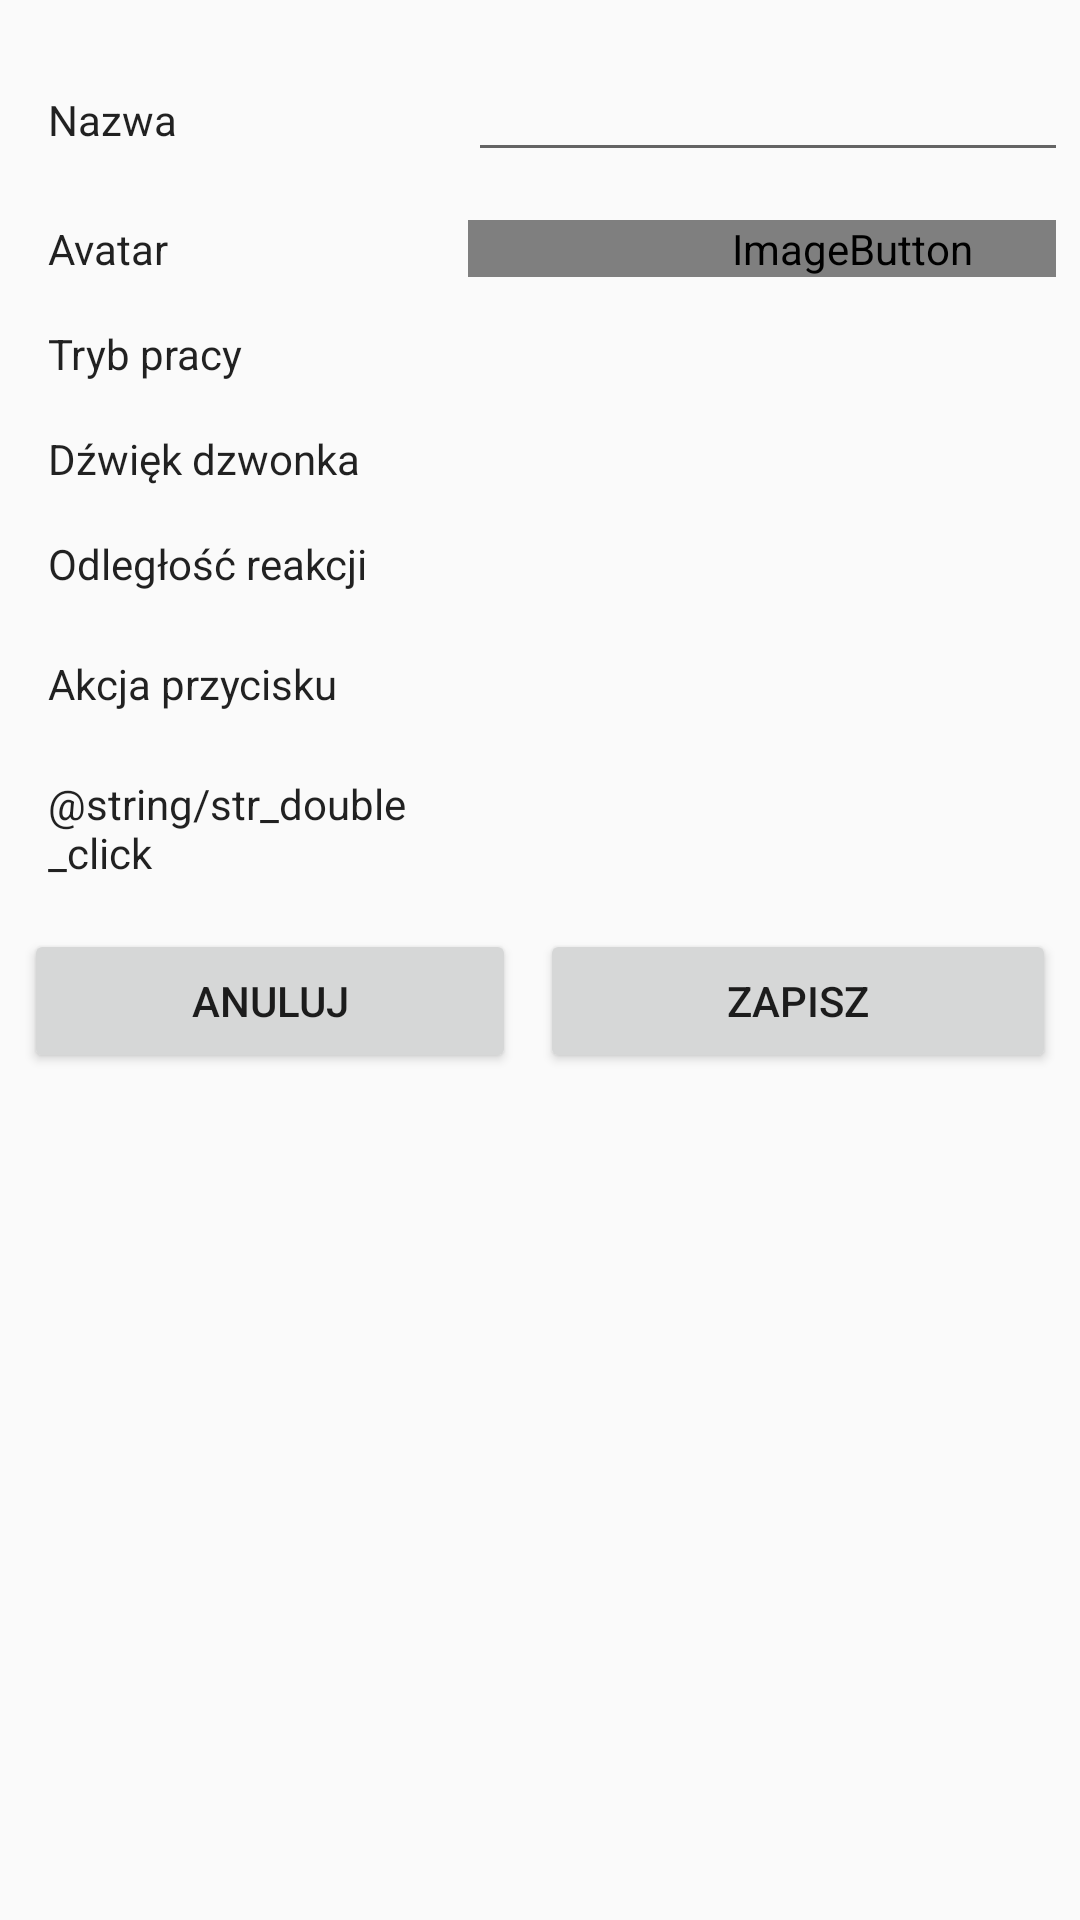

Reconstruct the res/layout file that produces this screen, plus the resources it refers to.
<!-- AndroidManifest.xml: application theme AppTheme -->
<!-- res/layout/activity_adding.xml -->
<?xml version="1.0" encoding="utf-8"?>
<android.support.constraint.ConstraintLayout xmlns:android="http://schemas.android.com/apk/res/android"
    xmlns:app="http://schemas.android.com/apk/res-auto"
    xmlns:tools="http://schemas.android.com/tools"
    android:layout_width="match_parent"
    android:layout_height="match_parent"
    tools:context="com.example.k.lokalizator3044.AddingActivity">

    <TableLayout
        android:id="@+id/add_table_layout"
        android:layout_width="match_parent"
        android:layout_height="wrap_content"
        android:padding="8dp"
        app:layout_constraintStart_toStartOf="parent"
        app:layout_constraintTop_toTopOf="parent">

        <TableRow
            android:layout_width="match_parent"
            android:layout_height="match_parent"
            tools:layout_editor_absoluteY="150dp">

            <TextView
                android:id="@+id/textView5"
                android:layout_width="wrap_content"
                android:layout_height="wrap_content"
                android:layout_marginBottom="8dp"
                android:layout_marginEnd="8dp"
                android:layout_marginStart="8dp"
                android:layout_marginTop="8dp"
                android:text="@string/str_name"
                android:textAppearance="@style/TextAppearance.AppCompat" />

            <EditText
                android:id="@+id/add_name"
                android:layout_width="wrap_content"
                android:layout_height="wrap_content"
                android:ems="10"
                android:inputType="textPersonName"
                android:layout_marginBottom="8dp"
                android:layout_marginEnd="8dp"
                android:layout_marginStart="8dp"
                android:layout_marginTop="8dp"/>
        </TableRow>

        <TableRow
            android:layout_width="match_parent"
            android:layout_height="match_parent">

            <TextView
                android:id="@+id/textView4"
                android:layout_width="wrap_content"
                android:layout_height="wrap_content"
                android:layout_marginBottom="8dp"
                android:layout_marginEnd="8dp"
                android:layout_marginStart="8dp"
                android:layout_marginTop="8dp"
                android:text="@string/str_avatar"
                android:textAppearance="@style/TextAppearance.AppCompat" />

            <ImageButton
                android:id="@+id/add_avatar"
                android:layout_width="wrap_content"
                android:layout_height="wrap_content"
                android:contentDescription="@string/str_avatar"
                app:srcCompat="@android:drawable/sym_def_app_icon"
                android:layout_marginBottom="8dp"
                android:layout_marginEnd="8dp"
                android:layout_marginStart="8dp"
                android:layout_marginTop="8dp"/>

        </TableRow>

        <TableRow
            android:layout_width="match_parent"
            android:layout_height="wrap_content">

            <TextView
                android:id="@+id/textView"
                android:layout_width="wrap_content"
                android:layout_height="wrap_content"
                android:layout_marginBottom="8dp"
                android:layout_marginEnd="8dp"
                android:layout_marginStart="8dp"
                android:layout_marginTop="8dp"
                android:text="@string/str_mode"
                android:textAppearance="@style/TextAppearance.AppCompat"
                android:visibility="visible"
                app:layout_constraintStart_toStartOf="parent"
                app:layout_constraintTop_toTopOf="parent" />

            <Spinner
                android:id="@+id/add_mode_spinner"
                android:layout_width="256dp"
                android:layout_height="match_parent"
                android:layout_marginBottom="8dp"
                android:layout_marginEnd="8dp"
                android:layout_marginStart="8dp"
                android:layout_marginTop="8dp"
                android:visibility="visible"
                app:layout_constraintEnd_toEndOf="parent"
                app:layout_constraintStart_toEndOf="@+id/textView"
                app:layout_constraintTop_toTopOf="parent" />
        </TableRow>

        <TableRow
            android:layout_width="match_parent"
            android:layout_height="145dp">

            <TextView
                android:id="@+id/textView2"
                android:layout_width="wrap_content"
                android:layout_height="wrap_content"
                android:layout_marginBottom="8dp"
                android:layout_marginEnd="8dp"
                android:layout_marginStart="8dp"
                android:layout_marginTop="8dp"
                android:text="@string/str_sound"
                android:textAppearance="@style/TextAppearance.AppCompat"
                android:visibility="visible"
                app:layout_constraintBottom_toBottomOf="parent"
                app:layout_constraintStart_toStartOf="parent"
                app:layout_constraintTop_toBottomOf="@+id/textView" />

            <Spinner
                android:id="@+id/add_ringtone_spinner"
                android:layout_width="match_parent"
                android:layout_height="match_parent"
                android:layout_marginBottom="8dp"
                android:layout_marginEnd="8dp"
                android:layout_marginStart="8dp"
                android:layout_marginTop="8dp"
                app:layout_constraintBottom_toBottomOf="parent"
                app:layout_constraintEnd_toEndOf="parent"
                app:layout_constraintStart_toEndOf="@+id/textView2"
                app:layout_constraintTop_toBottomOf="@+id/spinner" />
        </TableRow>

        <TableRow
            android:layout_width="match_parent"
            android:layout_height="match_parent">

            <TextView
                android:id="@+id/textView3"
                android:layout_width="124dp"
                android:layout_height="match_parent"
                android:layout_marginBottom="8dp"
                android:layout_marginEnd="8dp"
                android:layout_marginStart="8dp"
                android:layout_marginTop="8dp"
                android:text="@string/str_distance"
                android:textAppearance="@style/TextAppearance.AppCompat" />

            <Spinner
                android:id="@+id/add_distance_spinner"
                android:layout_width="match_parent"
                android:layout_height="match_parent"
                android:layout_marginBottom="8dp"
                android:layout_marginEnd="8dp"
                android:layout_marginStart="8dp"
                android:layout_marginTop="8dp" />
        </TableRow>

        <TableRow
            android:layout_width="match_parent"
            android:layout_height="match_parent">

            <TextView
                android:id="@+id/textView6"
                android:layout_width="124dp"
                android:layout_height="match_parent"
                android:layout_marginBottom="8dp"
                android:layout_marginEnd="8dp"
                android:layout_marginStart="8dp"
                android:layout_marginTop="8dp"
                android:text="@string/str_button"
                android:textAppearance="@style/TextAppearance.AppCompat" />

            <Spinner
                android:id="@+id/add_button_spinner"
                android:layout_width="match_parent"
                android:layout_height="match_parent"
                android:layout_marginBottom="8dp"
                android:layout_marginEnd="8dp"
                android:layout_marginStart="8dp"
                android:layout_marginTop="8dp" />
        </TableRow>
        <TableRow
            android:layout_width="match_parent"
            android:layout_height="match_parent">

            <TextView
                android:id="@+id/textView7"
                android:layout_width="124dp"
                android:layout_height="match_parent"
                android:layout_marginBottom="8dp"
                android:layout_marginEnd="8dp"
                android:layout_marginStart="8dp"
                android:layout_marginTop="8dp"
                android:text="@string/str_double_click"
                android:textAppearance="@style/TextAppearance.AppCompat" />

        <Spinner
            android:id="@+id/add_button_double_spinner"
            android:layout_width="match_parent"
            android:layout_height="match_parent"
            android:layout_marginBottom="8dp"
            android:layout_marginEnd="8dp"
            android:layout_marginStart="8dp"
            android:layout_marginTop="8dp" />
        </TableRow>
    </TableLayout>

    <Button
        android:id="@+id/add_cancel_btn"
        android:layout_width="0dp"
        android:layout_height="wrap_content"
        android:layout_marginBottom="8dp"
        android:layout_marginEnd="8dp"
        android:layout_marginStart="8dp"
        android:text="@string/str_cancel"
        app:layout_constraintEnd_toStartOf="@+id/guideline"
        app:layout_constraintStart_toStartOf="parent"
        app:layout_constraintTop_toBottomOf="@id/add_table_layout" />

    <Button
        android:id="@+id/add_save_btn"
        android:layout_width="0dp"
        android:layout_height="wrap_content"
        android:layout_marginBottom="8dp"
        android:layout_marginEnd="8dp"
        android:text="@string/str_save"
        app:layout_constraintEnd_toEndOf="parent"
        app:layout_constraintStart_toEndOf="@id/guideline"
        app:layout_constraintTop_toBottomOf="@id/add_table_layout" />

    <android.support.constraint.Guideline
        android:id="@+id/guideline"
        android:layout_width="wrap_content"
        android:layout_height="wrap_content"
        android:orientation="vertical"
        app:layout_constraintGuide_percent="0.5" />

</android.support.constraint.ConstraintLayout>
<!-- resources referenced by this layout -->
<resources>
  <string name="str_avatar">Avatar</string>
  <string name="str_button">Akcja przycisku</string>
  <string name="str_cancel">Anuluj</string>
  <string name="str_distance">Odległość reakcji</string>
  <string name="str_mode">Tryb pracy</string>
  <string name="str_name">Nazwa</string>
  <string name="str_save">Zapisz</string>
  <string name="str_sound">Dźwięk dzwonka</string>
  <style name="AppTheme" parent="Theme.AppCompat.Light.DarkActionBar">
          
          <item name="colorPrimary">@color/colorPrimary</item>
          <item name="colorPrimaryDark">@color/colorPrimaryDark</item>
          <item name="colorAccent">@color/colorAccent</item>
          <item name="preferenceTheme">@style/PreferenceThemeOverlay</item>
      </style>
  <color name="colorPrimary">#3F51B5</color>
  <color name="colorPrimaryDark">#303F9F</color>
  <color name="colorAccent">#FF4081</color>
</resources>
